Dataset: oil_palm_fruit (GitHub, Hartinidamanik/OilPalm_Research). Classes: overripe, ripe, underripe, unripe.

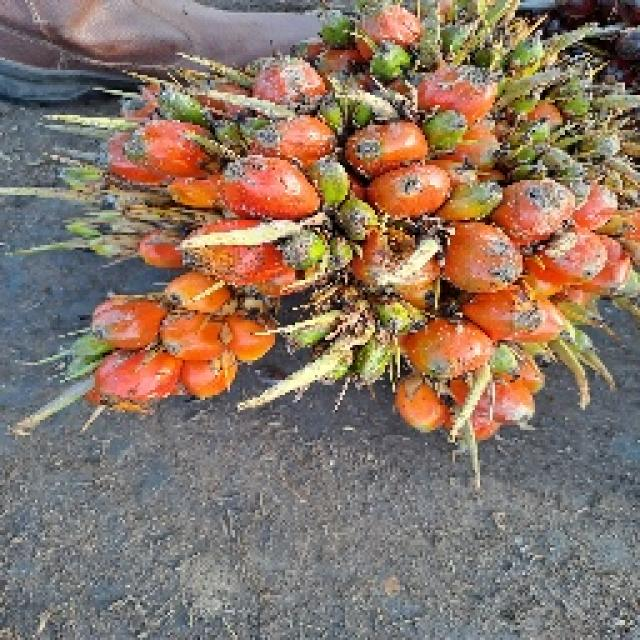
Label: underripe

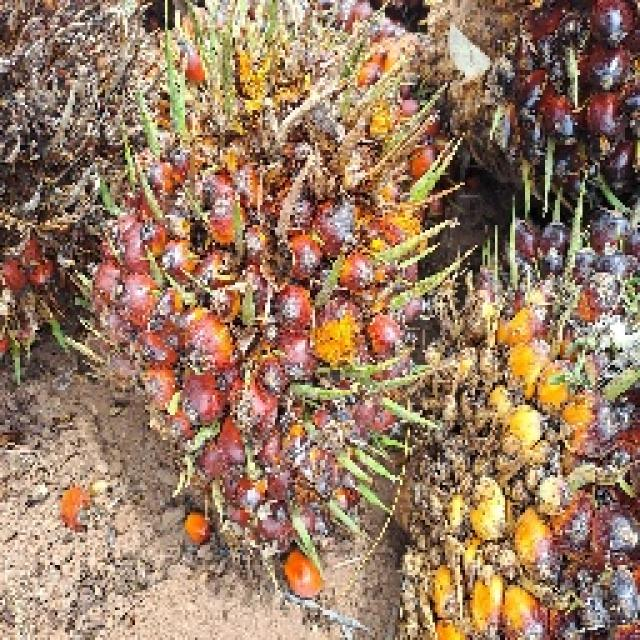
Label: ripe

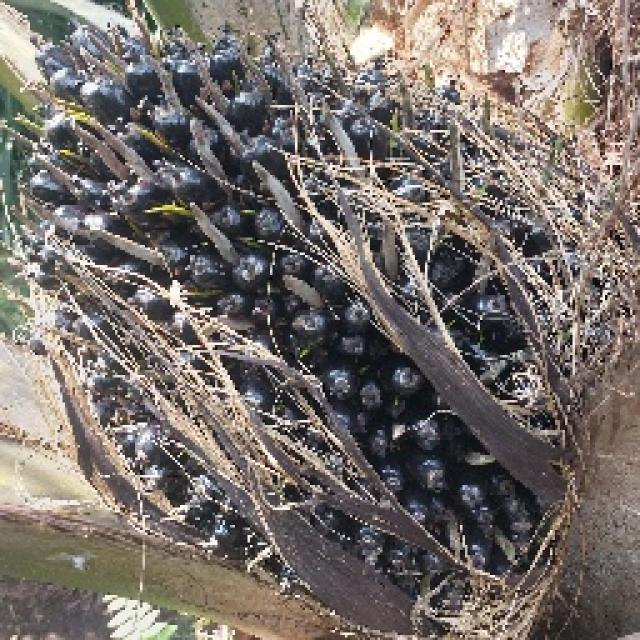
Label: unripe

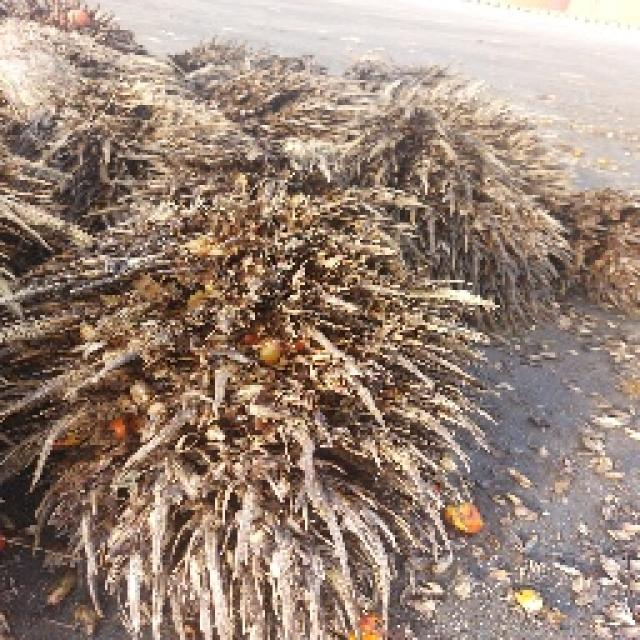
Label: overripe

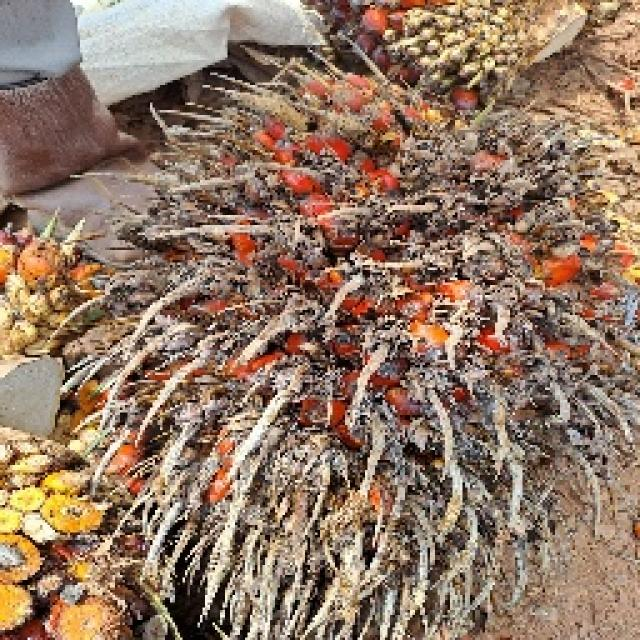
Label: ripe

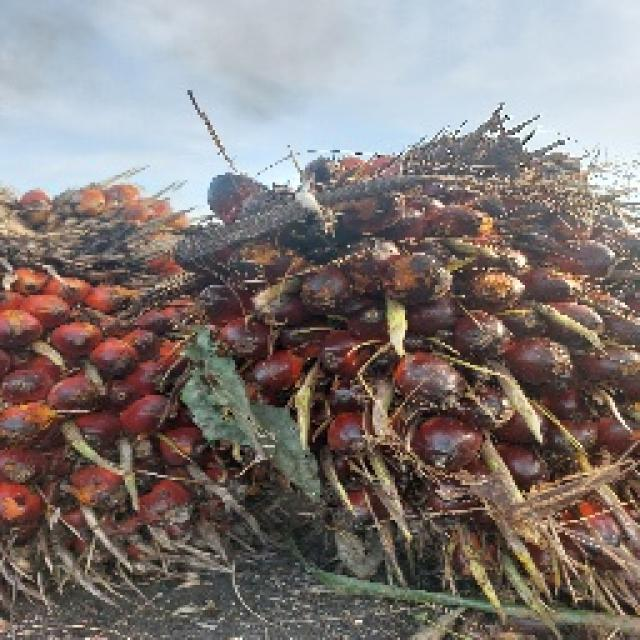
Label: underripe
